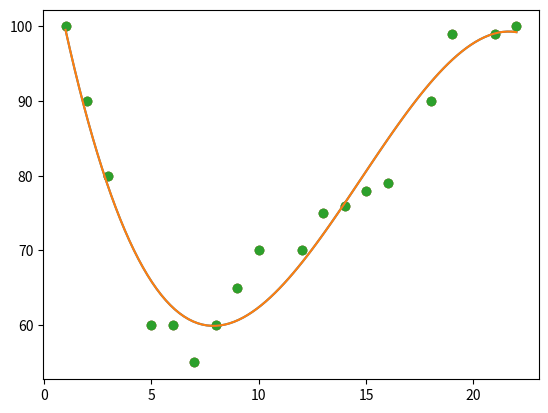

Reproduce this figure in Python.
#Three lines to make our compiler able to draw:
import sys
import matplotlib
matplotlib.use('Agg')

import matplotlib.pyplot as plt

x = [1,2,3,5,6,7,8,9,10,12,13,14,15,16,18,19,21,22]
y = [100,90,80,60,60,55,60,65,70,70,75,76,78,79,90,99,99,100]

plt.scatter(x, y)
plt.show()

#Two  lines to make our compiler able to draw:
plt.savefig(sys.stdout.buffer)
sys.stdout.flush()






#Three lines to make our compiler able to draw:
import sys
import matplotlib
matplotlib.use('Agg')

import numpy
import matplotlib.pyplot as plt

x = [1,2,3,5,6,7,8,9,10,12,13,14,15,16,18,19,21,22]
y = [100,90,80,60,60,55,60,65,70,70,75,76,78,79,90,99,99,100]

mymodel = numpy.poly1d(numpy.polyfit(x, y, 3))

myline = numpy.linspace(1, 22, 100)

plt.scatter(x, y)
plt.plot(myline, mymodel(myline))
plt.show()

#Two  lines to make our compiler able to draw:
plt.savefig(sys.stdout.buffer)
sys.stdout.flush()








import sys
import matplotlib
matplotlib.use('Agg')
import numpy
import matplotlib.pyplot as plt
x = [1,2,3,5,6,7,8,9,10,12,13,14,15,16,18,19,21,22]
y = [100,90,80,60,60,55,60,65,70,70,75,76,78,79,90,99,99,100]
mymodel = numpy.poly1d(numpy.polyfit(x, y, 3))

myline = numpy.linspace(1, 22, 100)
plt.scatter(x, y)
plt.plot(myline, mymodel(myline))
plt.show()
plt.savefig(sys.stdout.buffer)
sys.stdout.flush()

